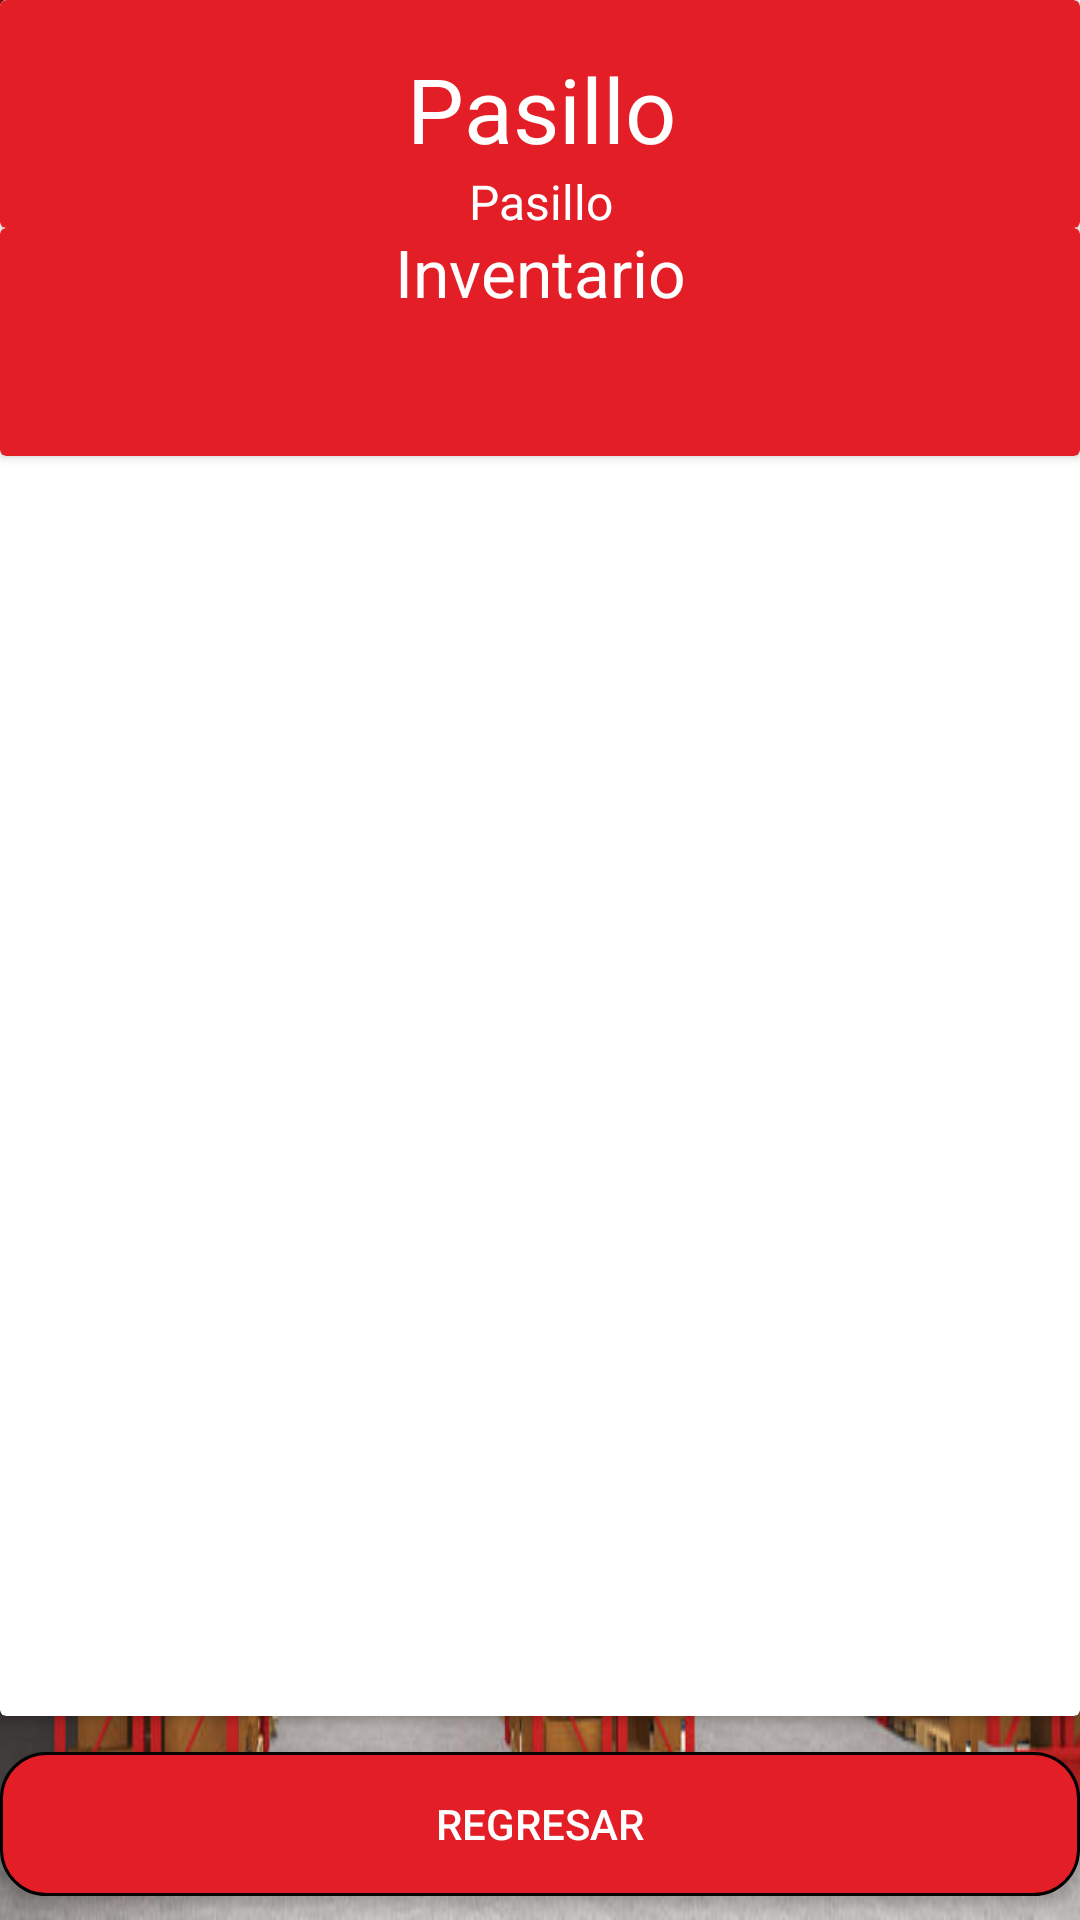

Android layout source for this screen:
<!-- AndroidManifest.xml: application theme Theme.Practicaley -->
<!-- res/layout/pasillo_consulta.xml -->
<?xml version="1.0" encoding="utf-8"?>
<LinearLayout xmlns:android="http://schemas.android.com/apk/res/android"
    xmlns:app="http://schemas.android.com/apk/res-auto"
    xmlns:tools="http://schemas.android.com/tools"
    android:layout_width="match_parent"
    android:layout_height="match_parent"
    android:background="@drawable/almac_n_3d_18891790"
    android:orientation="vertical">

    <androidx.cardview.widget.CardView
        android:id="@+id/cardView"
        android:layout_width="match_parent"
        android:layout_height="572dp"
        android:background="@color/white"
        app:cardBackgroundColor="@color/white"
        app:layout_constraintEnd_toEndOf="parent"
        app:layout_constraintStart_toStartOf="parent"
        app:layout_constraintTop_toBottomOf="@+id/imageView2">

        <androidx.constraintlayout.widget.ConstraintLayout
            android:layout_width="match_parent"
            android:layout_height="730dp">

            <androidx.recyclerview.widget.RecyclerView
                android:id="@+id/listRV"
                android:layout_width="match_parent"
                android:layout_height="0dp"
                app:layout_constraintBottom_toBottomOf="parent"
                app:layout_constraintEnd_toEndOf="parent"
                app:layout_constraintStart_toStartOf="parent"
                app:layout_constraintTop_toBottomOf="@+id/cardView3"
                tools:listitem="@layout/item_list_pasilloconsulta"
                />

            <androidx.cardview.widget.CardView
                android:id="@+id/cardView2"
                android:layout_width="match_parent"
                android:layout_height="76dp"
                android:background="@color/Rojo_Ley"
                app:cardBackgroundColor="@color/Rojo_Ley"
                app:layout_constraintEnd_toEndOf="parent"
                app:layout_constraintStart_toStartOf="parent"
                app:layout_constraintTop_toTopOf="parent">

                <androidx.constraintlayout.widget.ConstraintLayout
                    android:layout_width="match_parent"
                    android:layout_height="match_parent">


                    <TextView
                        android:id="@+id/tvPasillo"
                        android:layout_width="90dp"
                        android:layout_height="0dp"
                        android:layout_marginTop="16dp"
                        android:layout_weight="1"
                        android:text="@string/Pasillo"
                        android:textAlignment="viewEnd"
                        android:textColor="@color/white"
                        android:textSize="30sp"
                        app:layout_constraintEnd_toEndOf="parent"
                        app:layout_constraintStart_toStartOf="parent"
                        app:layout_constraintTop_toTopOf="parent" />

                    <TextView
                        android:id="@+id/txtNombrePasillo"
                        android:layout_width="0dp"
                        android:layout_height="wrap_content"
                        android:layout_weight="1"
                        android:text="@string/Pasillo"
                        android:textAlignment="center"
                        android:textColor="@color/white"
                        android:textSize="16sp"
                        app:layout_constraintEnd_toEndOf="parent"
                        app:layout_constraintStart_toStartOf="parent"
                        app:layout_constraintTop_toBottomOf="@+id/tvPasillo" />
                </androidx.constraintlayout.widget.ConstraintLayout>

            </androidx.cardview.widget.CardView>

            <androidx.cardview.widget.CardView
                android:id="@+id/cardView3"
                android:layout_width="match_parent"
                android:layout_height="76dp"
                android:background="@color/Rojo_Ley"
                app:cardBackgroundColor="@color/Rojo_Ley"
                app:layout_constraintEnd_toEndOf="parent"
                app:layout_constraintHorizontal_bias="0.0"
                app:layout_constraintStart_toStartOf="parent"
                app:layout_constraintTop_toBottomOf="@+id/cardView2">

                <androidx.constraintlayout.widget.ConstraintLayout
                    android:layout_width="match_parent"
                    android:layout_height="match_parent">

                    <TextView
                        android:id="@+id/textView5"
                        android:layout_width="wrap_content"
                        android:layout_height="wrap_content"
                        android:text="@string/Inventario"
                        android:textColor="@color/white"
                        android:textSize="22sp"
                        app:layout_constraintEnd_toEndOf="parent"
                        app:layout_constraintStart_toStartOf="parent"
                        app:layout_constraintTop_toTopOf="parent" />

                </androidx.constraintlayout.widget.ConstraintLayout>

            </androidx.cardview.widget.CardView>

        </androidx.constraintlayout.widget.ConstraintLayout>


    </androidx.cardview.widget.CardView>

    <androidx.appcompat.widget.AppCompatButton
        android:id="@+id/btnPR"
        android:layout_width="match_parent"
        android:layout_height="wrap_content"
        android:layout_marginTop="12dp"
        android:background="@drawable/burons"
        android:text="@string/Regresar"
        android:textColor="@color/white"
        app:layout_constraintBottom_toBottomOf="parent"
        app:layout_constraintEnd_toEndOf="parent"
        app:layout_constraintStart_toStartOf="parent"
        app:layout_constraintTop_toBottomOf="@+id/cardView"
        app:layout_constraintVertical_bias="0.157" />


</LinearLayout>
<!-- res/layout/item_list_pasilloconsulta.xml (included above) -->
<?xml version="1.0" encoding="utf-8"?>
<LinearLayout xmlns:android="http://schemas.android.com/apk/res/android"
    xmlns:tools="http://schemas.android.com/tools"
    android:layout_width="match_parent"
    android:layout_height="wrap_content"
    android:layout_margin="15dp"
    android:background="@drawable/burons"
    android:orientation="vertical"
    android:padding="5dp">


    <TextView
        android:id="@+id/tvNombreArticuloConsulta"
        android:layout_width="match_parent"
        android:layout_height="wrap_content"
        android:text="Bote de awa"
        android:textAlignment="center"
        android:textColor="#FFFFFF"
        android:textSize="20sp" />

    <LinearLayout
        android:layout_width="match_parent"
        android:layout_height="wrap_content"
        android:orientation="horizontal">

        <TextView
            android:id="@+id/textView7"
            android:layout_width="wrap_content"
            android:layout_height="wrap_content"
            android:layout_weight="0"
            android:paddingEnd="5dp"
            android:text="@string/Cantidad"
            android:textAlignment="textEnd"
            android:textColor="#FFFFFF"
            tools:text="@string/Cantidad" />

        <TextView
            android:id="@+id/tvDescTareas"
            android:layout_width="wrap_content"
            android:layout_height="wrap_content"
            android:layout_weight="1"
            android:text="00000000000"
            android:textColor="#FFFFFF" />
    </LinearLayout>

    <LinearLayout
        android:layout_width="match_parent"
        android:layout_height="wrap_content"
        android:orientation="horizontal">

        <TextView
            android:id="@+id/textView9"
            android:layout_width="wrap_content"
            android:layout_height="wrap_content"
            android:layout_weight="0"
            android:paddingEnd="5dp"
            android:text="@string/Load"
            android:textAlignment="textEnd"
            android:textColor="#FFFFFF"
            tools:text="@string/Load" />

        <TextView
            android:id="@+id/tvLoadConsultaPasillo"
            android:layout_width="wrap_content"
            android:layout_height="wrap_content"
            android:layout_weight="1"
            android:text="234234"
            android:textColor="#FFFFFF" />
    </LinearLayout>

    <LinearLayout
        android:layout_width="match_parent"
        android:layout_height="match_parent"
        android:orientation="horizontal">

        <TextView
            android:id="@+id/textView12"
            android:layout_width="wrap_content"
            android:layout_height="wrap_content"
            android:layout_weight="0"
            android:paddingEnd="7dp"
            android:text="@string/Reserva"
            android:textAlignment="textEnd"
            android:textColor="#FFFFFF"
            tools:text="@string/Reserva" />

        <TextView
            android:id="@+id/tvReservaConsultaPasillo"
            android:layout_width="wrap_content"
            android:layout_height="wrap_content"
            android:layout_weight="1"
            android:text="este es el nombre de la reseva 1"
            android:textColor="#FFFFFF" />
    </LinearLayout>

</LinearLayout>
<!-- resources referenced by this layout -->
<resources>
  <color name="Rojo_Ley">#e41e26</color>
  <color name="white">#FFFFFFFF</color>
  <!-- drawable almac_n_3d_18891790: jpg bitmap (drawable, 133567 bytes) -->
  <!-- drawable burons (drawable) -->
  <?xml version="1.0" encoding="utf-8"?>
  <shape xmlns:android="http://schemas.android.com/apk/res/android"
      android:shape="rectangle" >
  
      
      <solid
          android:color="@color/Rojo_Ley" >
      </solid>
  
      
      <stroke
          android:width="1dp"
          android:color="@color/black" >
      </stroke>
  
      
      <corners
          android:radius="15dp"   >
      </corners>
  
  </shape>
  <string name="Cantidad">Cantidad</string>
  <string name="Inventario">Inventario</string>
  <string name="Load">Load</string>
  <string name="Pasillo">Pasillo</string>
  <string name="Regresar">Regresar</string>
  <string name="Reserva">Reserva</string>
  <style name="Theme.Practicaley" parent="Theme.MaterialComponents.DayNight.NoActionBar">
          
          <item name="colorPrimary">@color/purple_500</item>
          <item name="colorPrimaryVariant">@color/purple_700</item>
          <item name="colorOnPrimary">@color/white</item>
          
          <item name="colorSecondary">@color/teal_200</item>
          <item name="colorSecondaryVariant">@color/teal_700</item>
          <item name="colorOnSecondary">@color/black</item>
          
          <item name="android:statusBarColor" tools:targetApi="l">?attr/colorPrimaryVariant</item>
          
      </style>
  <color name="black">#FF000000</color>
  <color name="purple_500">#FF6200EE</color>
  <color name="purple_700">#FF3700B3</color>
  <color name="teal_200">#FF03DAC5</color>
  <color name="teal_700">#FF018786</color>
</resources>
